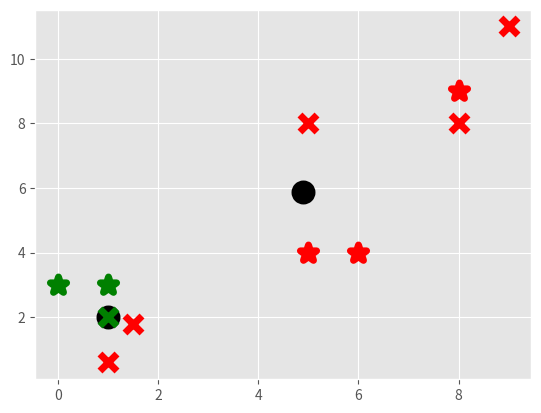

Here is the Python script that generated this plot:
import matplotlib.pyplot as plt
from matplotlib import style
style.use('ggplot')
import numpy as np
from statistics import mean

X = np.array([[1,2],
			[1.5,1.8],
			[5,8],
			[8,8],
			[1,0.6],
			[9,11]])

# plt.scatter(X[:,0],X[:,1], s=150)
# plt.show()

colors = ["g", "r", "c", "b", "k", "o"]

class K_Means:
	def __init__(self, k=2, tol=0.001, max_iter=300): # using scikit learn's default
		self.k = k
		self.tol = tol
		self.max_iter = max_iter

	def fit(self, data):
		self.centroids = {}
		self.classifications = {}

		for i in range(self.k):
			self.centroids[i] = data[i] # picking first and second data points to be centroids

		for i in range(1):
			self.classifications = {}

			for i in range(self.k):
				self.classifications[i] = []

			# for each datapoint, classify based on euclidean distance to each centroid
			for d in data:
				for c in self.centroids:
					dist_from_cen = np.linalg.norm(d-self.centroids[c])
					if c == 0:
						min_dist = dist_from_cen
						cla = c
					elif min_dist > dist_from_cen:
						min_dist = dist_from_cen
						cla = c
				self.classifications[cla].append(d)

			''' 
			alt:

			distances = [np.linalg.norm(d-self.centroids[c]) for c in self.centroids]
			cla = distances.index(min(distances))
			self.classifications[cla].append(d)
			'''

			prev_centroids = dict(self.centroids)

			for c in self.classifications:
				self.centroids[c] = np.average(self.classifications[c],axis=0)

			optimized = True

			for c in self.centroids:
				original_centroid = prev_centroids[c]
				current_centroid = self.centroids[c]
				print(np.sum((current_centroid-original_centroid)/original_centroid*100.0))
				if np.sum((current_centroid-original_centroid)/original_centroid*100.0) > self.tol:
					optimized = False

			if optimized: # algo quits once it's within tolerance
				break

	def predict(self, data):
		distances = [np.linalg.norm(data-self.centroids[c]) for c in self.centroids]
		return distances.index(min(distances))

clf = K_Means()
clf.fit(X)

for centroid in clf.centroids:
	plt.scatter(clf.centroids[centroid][0], clf.centroids[centroid][1], 
		marker="o", color="k", s=150, linewidths=5)

for classification in clf.classifications:
	color = colors[classification]
	for featureset in clf.classifications[classification]:
		plt.scatter(featureset[0], featureset[1], marker="x", color=color,
			s=150, linewidths=5)

unknowns = np.array([[1,3],
					[8,9],
					[0,3],
					[5,4],
					[6,4]])

for unknown in unknowns:
	classification = clf.predict(unknown)
	plt.scatter(unknown[0], unknown[1], marker="*", color=colors[classification], s=150, linewidths=5)

plt.show()